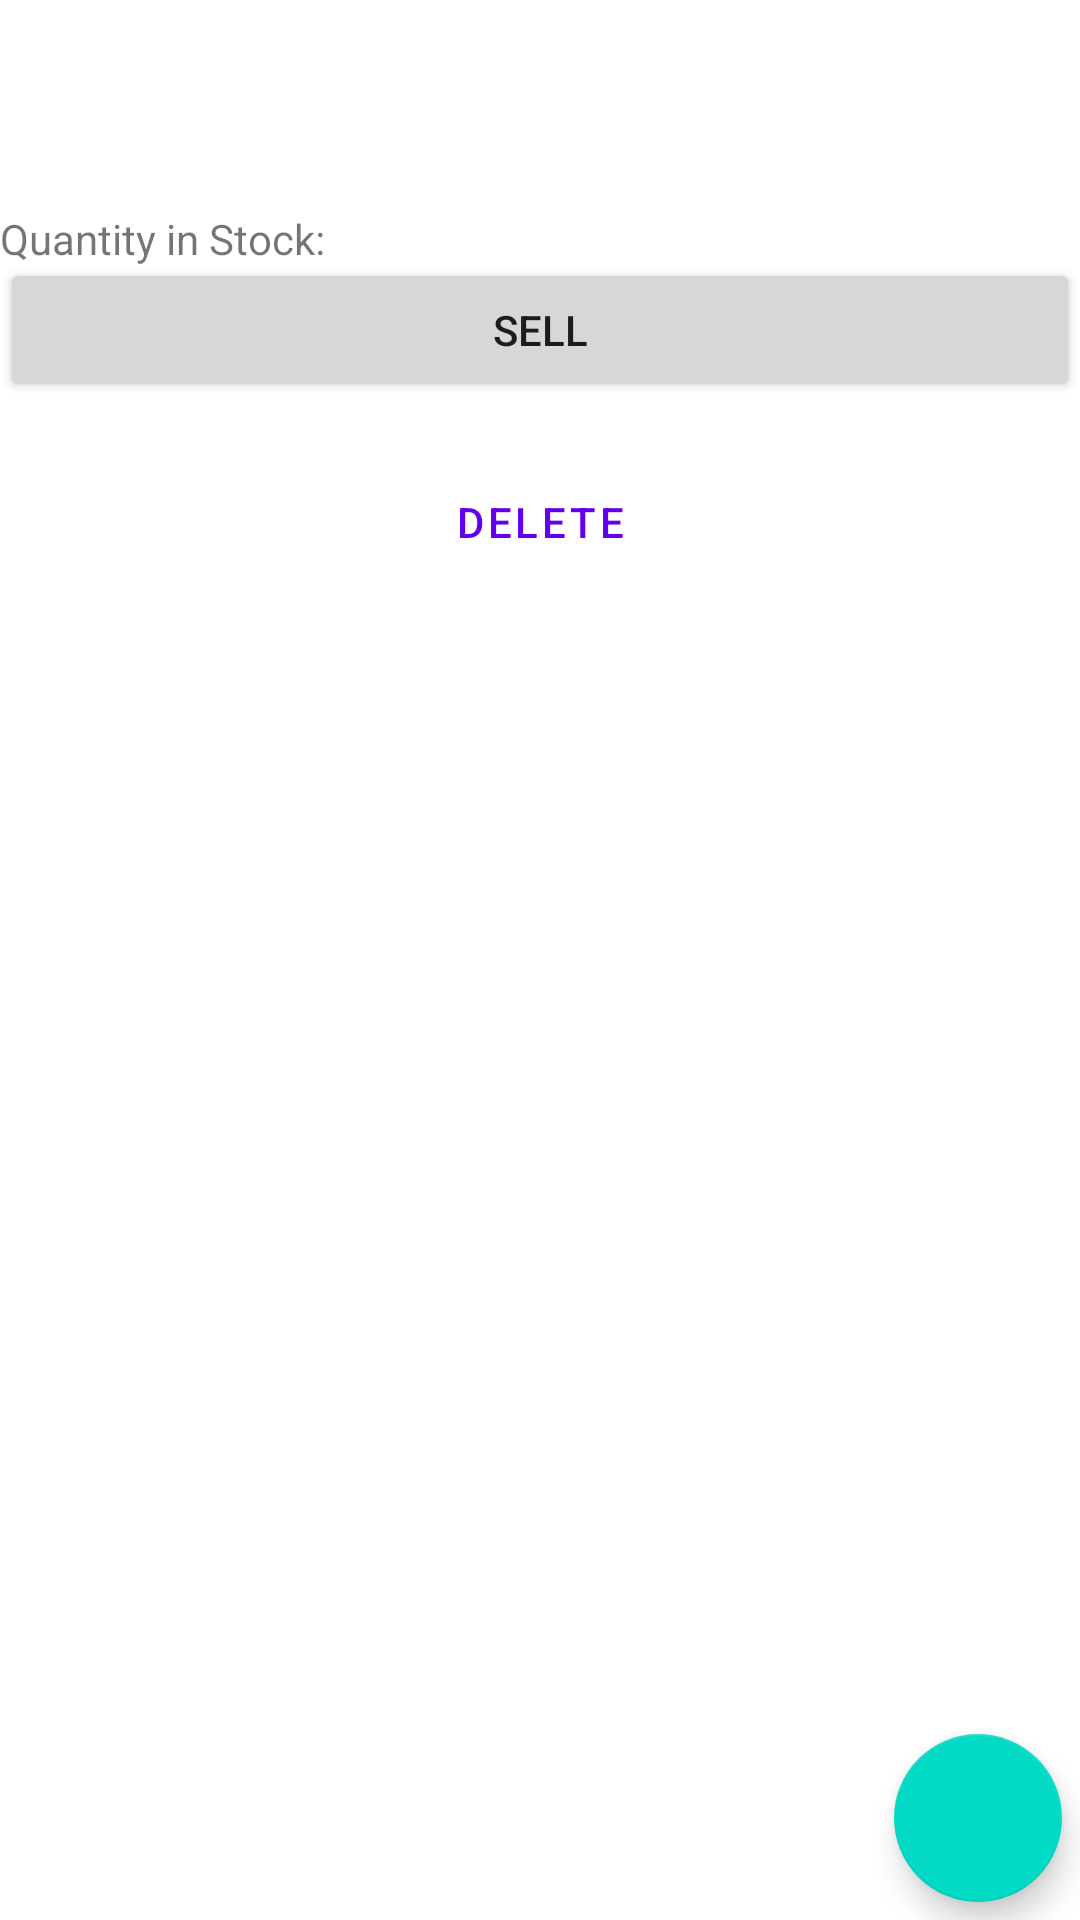

Produce the Android XML layout that renders to this screen, including the resource entries it uses.
<!-- AndroidManifest.xml: application theme Theme.StudentsDiary -->
<!-- res/layout/fragment_item_detail.xml -->
<?xml version="1.0" encoding="utf-8"?>
<androidx.constraintlayout.widget.ConstraintLayout
    xmlns:android="http://schemas.android.com/apk/res/android"
    xmlns:app="http://schemas.android.com/apk/res-auto"
    xmlns:tools="http://schemas.android.com/tools"
    android:layout_width="match_parent"
    android:layout_height="match_parent"
    android:layout_margin="@dimen/margin"
    tools:context=".ItemDetailFragment">

    <TextView
        android:id="@+id/item_name"
        style="@style/Widget.Inventory.TextView"
        android:layout_width="wrap_content"
        app:layout_constraintStart_toStartOf="parent"
        app:layout_constraintTop_toTopOf="parent"
        tools:text="Screwdrivers" />

    <TextView
        android:id="@+id/item_price"
        style="@style/Widget.Inventory.TextView"
        android:layout_width="wrap_content"
        android:layout_marginTop="@dimen/margin"
        app:layout_constraintStart_toStartOf="parent"
        app:layout_constraintTop_toBottomOf="@+id/item_name"
        tools:text="$5.50" />

    <TextView
        android:id="@+id/item_count_label"
        style="@style/Widget.Inventory.TextView"
        android:layout_width="wrap_content"
        android:text="@string/quantity"
        app:layout_constraintBaseline_toBaselineOf="@+id/item_count"
        app:layout_constraintEnd_toStartOf="@+id/item_count"
        app:layout_constraintHorizontal_bias="0.5"
        app:layout_constraintStart_toStartOf="parent" />

    <TextView
        android:id="@+id/item_count"
        style="@style/Widget.Inventory.TextView"
        android:layout_width="0dp"
        android:layout_marginStart="@dimen/margin_between_elements"
        android:layout_marginTop="@dimen/margin"
        app:layout_constraintEnd_toEndOf="parent"
        app:layout_constraintStart_toEndOf="@+id/item_count_label"
        app:layout_constraintTop_toBottomOf="@+id/item_price"
        tools:text="5" />

    <Button
        android:id="@+id/sell_item"
        android:layout_width="0dp"
        android:layout_height="wrap_content"
        android:layout_marginTop="@dimen/margin"
        android:text="@string/sell"
        app:layout_constraintBottom_toTopOf="@+id/delete_item"
        app:layout_constraintEnd_toEndOf="parent"
        app:layout_constraintStart_toStartOf="parent"
        app:layout_constraintTop_toBottomOf="@+id/item_count" />

    <Button
        android:id="@+id/delete_item"
        style="?attr/materialButtonOutlinedStyle"
        android:layout_width="0dp"
        android:layout_height="wrap_content"
        android:layout_marginTop="@dimen/margin"
        android:text="@string/delete"
        app:layout_constraintEnd_toEndOf="parent"
        app:layout_constraintStart_toStartOf="parent"
        app:layout_constraintTop_toBottomOf="@id/sell_item" />

    <com.google.android.material.floatingactionbutton.FloatingActionButton
        android:id="@+id/edit_item"
        android:layout_width="wrap_content"
        android:layout_height="wrap_content"
        android:layout_marginEnd="@dimen/margin_between_elements"
        android:layout_marginBottom="@dimen/margin_between_elements"
        android:contentDescription="@string/edit_item"
        app:layout_constraintBottom_toBottomOf="parent"
        app:layout_constraintEnd_toEndOf="parent"
        app:tint="@android:color/white" />

</androidx.constraintlayout.widget.ConstraintLayout>
<!-- resources referenced by this layout -->
<resources>
  <dimen name="margin">16dp</dimen>
  <dimen name="margin_between_elements">6dp</dimen>
  <string name="delete">Delete</string>
  <string name="edit_item">Edit Item</string>
  <string name="quantity">Quantity in Stock:</string>
  <string name="sell">Sell</string>
  <style name="Theme.StudentsDiary" parent="Theme.MaterialComponents.DayNight.DarkActionBar">
          
          <item name="colorPrimary">@color/purple_500</item>
          <item name="colorPrimaryVariant">@color/purple_700</item>
          <item name="colorOnPrimary">@color/white</item>
          
          <item name="colorSecondary">@color/teal_200</item>
          <item name="colorSecondaryVariant">@color/teal_700</item>
          <item name="colorOnSecondary">@color/black</item>
          
          <item name="android:statusBarColor">?attr/colorPrimaryVariant</item>
          
      </style>
  <!-- not gathered from this repository: default colours our renderer supplied (Android Studio template values) -->
  <color name="purple_500">#FF6200EE</color>
  <color name="purple_700">#FF3700B3</color>
  <color name="teal_200">#FF03DAC5</color>
  <color name="teal_700">#FF018786</color>
  <color name="black">#FF000000</color>
  <color name="white">#FFFFFFFF</color>
</resources>
